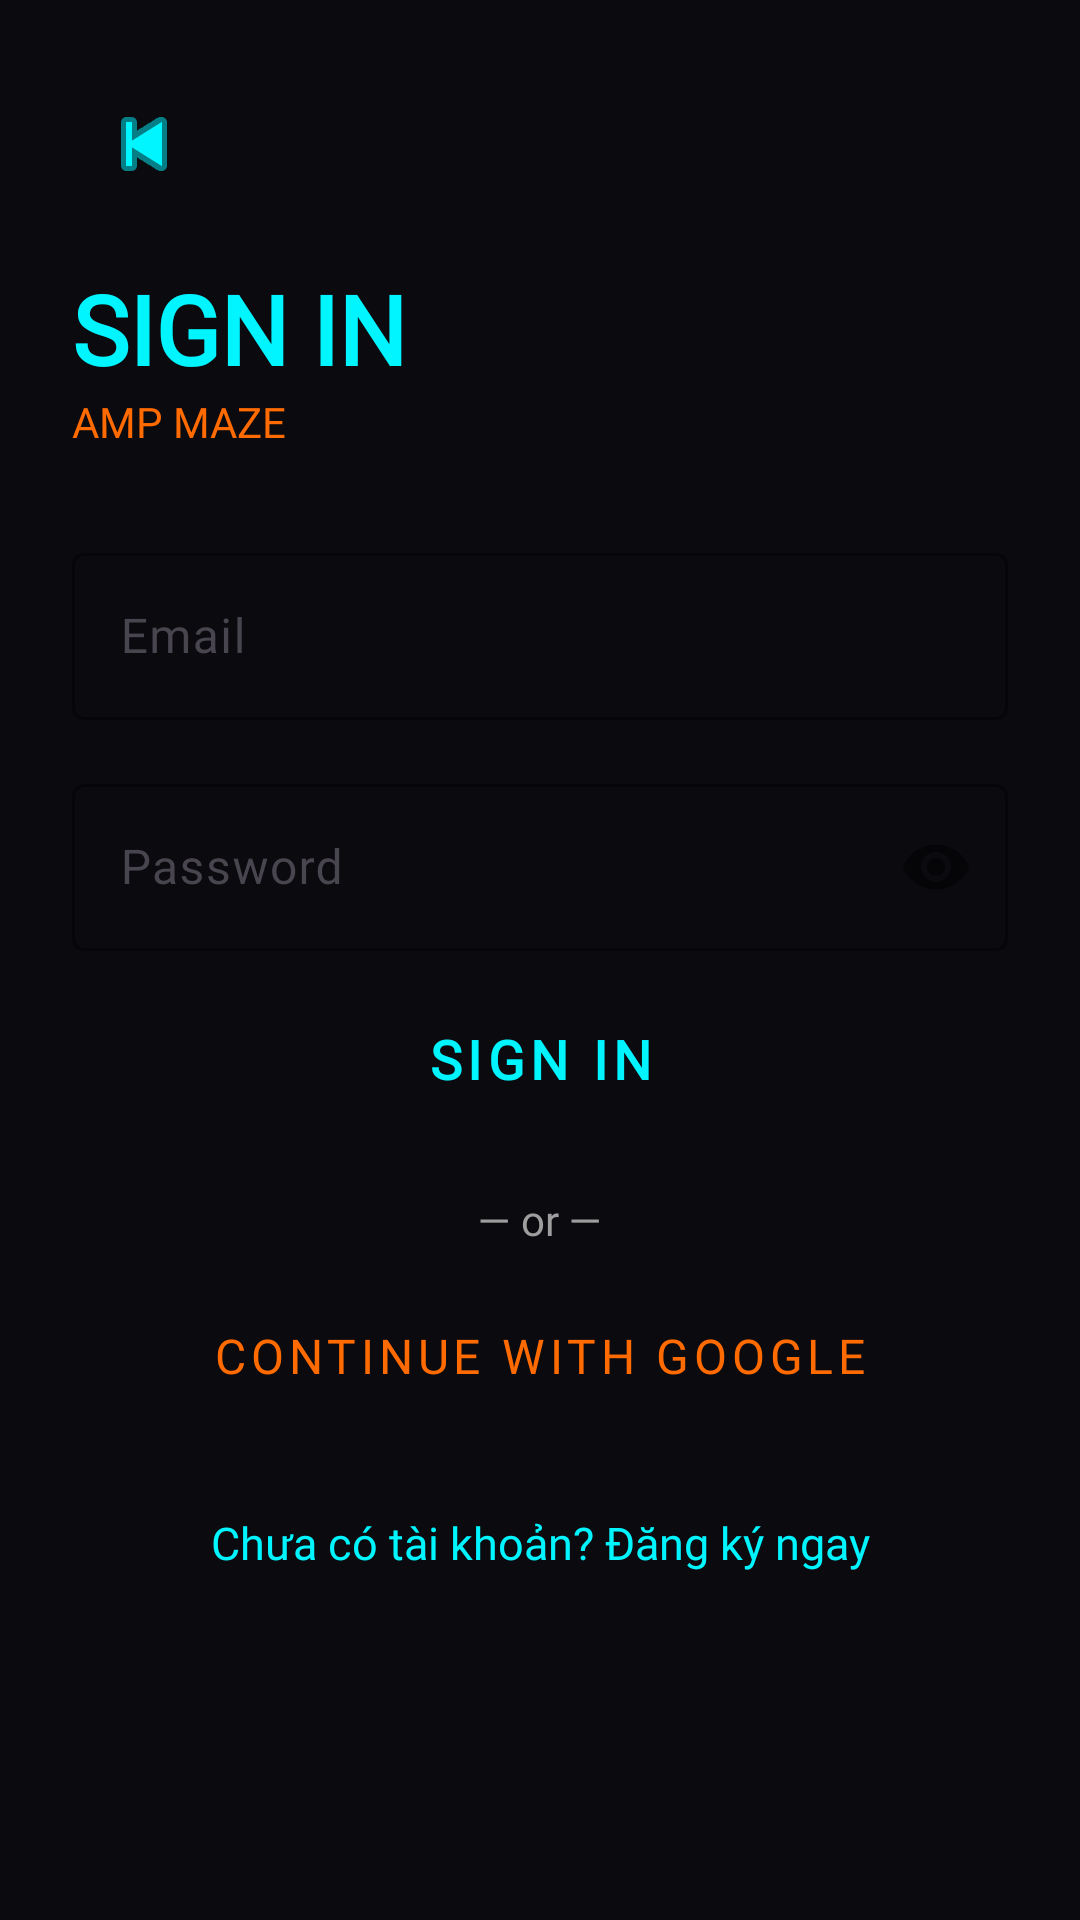

Here is an Android app screen rendered from its layout file. Give the layout XML and the strings, colors and styles it references.
<!-- AndroidManifest.xml: application theme Theme.TiltArena -->
<!-- res/layout/activity_login.xml -->
<?xml version="1.0" encoding="utf-8"?>
<ScrollView xmlns:android="http://schemas.android.com/apk/res/android"
    xmlns:app="http://schemas.android.com/apk/res-auto"
    android:layout_width="match_parent"
    android:layout_height="match_parent"
    android:background="@color/color_background"
    android:fillViewport="true">

    <androidx.constraintlayout.widget.ConstraintLayout
        android:layout_width="match_parent"
        android:layout_height="wrap_content"
        android:padding="24dp">

        
        <ImageButton
            android:id="@+id/btnBack"
            android:layout_width="48dp"
            android:layout_height="48dp"
            android:src="@android:drawable/ic_media_previous"
        android:contentDescription="Back"
            android:background="?attr/selectableItemBackgroundBorderless"
            app:tint="@color/color_primary"
            app:layout_constraintTop_toTopOf="parent"
            app:layout_constraintStart_toStartOf="parent" />

        
        <TextView
            android:id="@+id/tvTitle"
            android:layout_width="wrap_content"
            android:layout_height="wrap_content"
            android:text="SIGN IN"
            android:textSize="@dimen/text_size_title"
            android:textColor="@color/color_primary"
            android:fontFamily="@font/orbitron"
            android:textStyle="bold"
            app:layout_constraintTop_toBottomOf="@id/btnBack"
            app:layout_constraintStart_toStartOf="parent"
            android:layout_marginTop="16dp" />

        <TextView
            android:layout_width="wrap_content"
            android:layout_height="wrap_content"
            android:text="AMP MAZE"
            android:textSize="@dimen/text_size_label"
            android:textColor="@color/color_secondary"
            android:fontFamily="@font/rajdhani"
            app:layout_constraintTop_toBottomOf="@id/tvTitle"
            app:layout_constraintStart_toStartOf="parent" />

        
        <com.google.android.material.textfield.TextInputLayout
            android:id="@+id/tilEmail"
            style="@style/Widget.Material3.TextInputLayout.OutlinedBox"
            android:layout_width="0dp"
            android:layout_height="wrap_content"
            android:hint="Email"
            app:boxStrokeColor="@color/color_primary"
            app:hintTextColor="@color/color_primary"
            app:layout_constraintTop_toBottomOf="@id/tvTitle"
            app:layout_constraintStart_toStartOf="parent"
            app:layout_constraintEnd_toEndOf="parent"
            android:layout_marginTop="48dp">
            <com.google.android.material.textfield.TextInputEditText
                android:id="@+id/etEmail"
                android:layout_width="match_parent"
                android:layout_height="wrap_content"
                android:inputType="textEmailAddress"
                android:textColor="@color/color_text_primary"
                android:fontFamily="@font/rajdhani" />
        </com.google.android.material.textfield.TextInputLayout>

        
        <com.google.android.material.textfield.TextInputLayout
            android:id="@+id/tilPassword"
            style="@style/Widget.Material3.TextInputLayout.OutlinedBox"
            android:layout_width="0dp"
            android:layout_height="wrap_content"
            android:hint="Password"
            app:passwordToggleEnabled="true"
            app:boxStrokeColor="@color/color_primary"
            app:hintTextColor="@color/color_primary"
            app:layout_constraintTop_toBottomOf="@id/tilEmail"
            app:layout_constraintStart_toStartOf="parent"
            app:layout_constraintEnd_toEndOf="parent"
            android:layout_marginTop="16dp">
            <com.google.android.material.textfield.TextInputEditText
                android:id="@+id/etPassword"
                android:layout_width="match_parent"
                android:layout_height="wrap_content"
                android:inputType="textPassword"
                android:textColor="@color/color_text_primary"
                android:fontFamily="@font/rajdhani" />
        </com.google.android.material.textfield.TextInputLayout>

        
        <ProgressBar
            android:id="@+id/progressBar"
            android:layout_width="wrap_content"
            android:layout_height="wrap_content"
            android:visibility="gone"
            app:layout_constraintTop_toBottomOf="@id/tilPassword"
            app:layout_constraintStart_toStartOf="parent"
            app:layout_constraintEnd_toEndOf="parent"
            android:layout_marginTop="8dp" />

        
        <Button
            android:id="@+id/btnLogin"
            style="@style/ButtonStyle.Neon.Large"
            android:layout_width="0dp"
            android:layout_height="@dimen/button_height"
            android:text="SIGN IN"
            app:layout_constraintTop_toBottomOf="@id/progressBar"
            app:layout_constraintStart_toStartOf="parent"
            app:layout_constraintEnd_toEndOf="parent"
            android:layout_marginTop="8dp" />

        
        <TextView
            android:id="@+id/tvOr"
            android:layout_width="wrap_content"
            android:layout_height="wrap_content"
            android:text="— or —"
            android:textColor="@color/color_text_hint"
            android:fontFamily="@font/rajdhani"
            app:layout_constraintTop_toBottomOf="@id/btnLogin"
            app:layout_constraintStart_toStartOf="parent"
            app:layout_constraintEnd_toEndOf="parent"
            android:layout_marginTop="16dp" />

        
        <Button
            android:id="@+id/btnGoogle"
            style="@style/ButtonStyle.Neon.Orange"
            android:layout_width="0dp"
            android:layout_height="@dimen/button_height"
            android:text="Continue with Google"
            app:layout_constraintTop_toBottomOf="@id/tvOr"
            app:layout_constraintStart_toStartOf="parent"
            app:layout_constraintEnd_toEndOf="parent"
            android:layout_marginTop="8dp" />

        
        <TextView
            android:id="@+id/tvGoRegister"
            android:layout_width="wrap_content"
            android:layout_height="wrap_content"
            android:text="Chưa có tài khoản? Đăng ký ngay"
            android:textColor="@color/color_primary"
            android:fontFamily="@font/rajdhani"
            android:textSize="15sp"
            android:padding="8dp"
            app:layout_constraintTop_toBottomOf="@id/btnGoogle"
            app:layout_constraintStart_toStartOf="parent"
            app:layout_constraintEnd_toEndOf="parent"
            android:layout_marginTop="16dp" />

    </androidx.constraintlayout.widget.ConstraintLayout>
</ScrollView>
<!-- resources referenced by this layout -->
<resources>
  <color name="color_background">#0A0A0F</color>
  <color name="color_primary">#00F5FF</color>
  <color name="color_secondary">#FF6B00</color>
  <color name="color_text_hint">#9E9E9E</color>
  <color name="color_text_primary">#FFFFFF</color>
  <dimen name="button_height">56dp</dimen>
  <dimen name="text_size_label">14sp</dimen>
  <dimen name="text_size_title">32sp</dimen>
  <style name="ButtonStyle.Neon.Large" parent="ButtonStyle.Neon">
          <item name="android:layout_height">@dimen/button_height_lg</item>
          <item name="android:textSize">18sp</item>
          <item name="android:textStyle">bold</item>
      </style>
  <style name="ButtonStyle.Neon.Orange" parent="ButtonStyle.Neon">
          <item name="android:textColor">@color/color_secondary</item>
          <item name="strokeColor">@color/color_secondary</item>
          <item name="rippleColor">@color/color_secondary_glow</item>
      </style>
  <style name="Theme.TiltArena" parent="Theme.Material3.DayNight.NoActionBar">
          <item name="colorPrimary">@color/color_primary</item>
          <item name="colorSecondary">@color/color_secondary</item>
          <item name="android:windowBackground">@color/color_background</item>
          <item name="android:statusBarColor">@android:color/transparent</item>
          <item name="android:navigationBarColor">@android:color/transparent</item>
          <item name="android:windowTranslucentStatus">true</item>
      </style>
  <style name="ButtonStyle.Neon" parent="Widget.Material3.Button.OutlinedButton">
          <item name="android:layout_width">match_parent</item>
          <item name="android:layout_height">@dimen/button_height</item>
          <item name="android:textAllCaps">true</item>
          <item name="android:textColor">@color/color_primary</item>
          <item name="android:textSize">@dimen/text_size_body</item>
          <item name="android:fontFamily">@font/rajdhani</item>
          <item name="android:letterSpacing">0.1</item>
          <item name="strokeColor">@color/color_primary</item>
          <item name="strokeWidth">2dp</item>
          <item name="cornerRadius">@dimen/button_corner_radius</item>
          <item name="rippleColor">@color/color_primary_glow</item>
      </style>
  <dimen name="button_height_lg">64dp</dimen>
  <color name="color_secondary_glow">#4DFF6B00</color>
  <dimen name="text_size_body">16sp</dimen>
  <dimen name="button_corner_radius">12dp</dimen>
  <color name="color_primary_glow">#4D00F5FF</color>
</resources>
